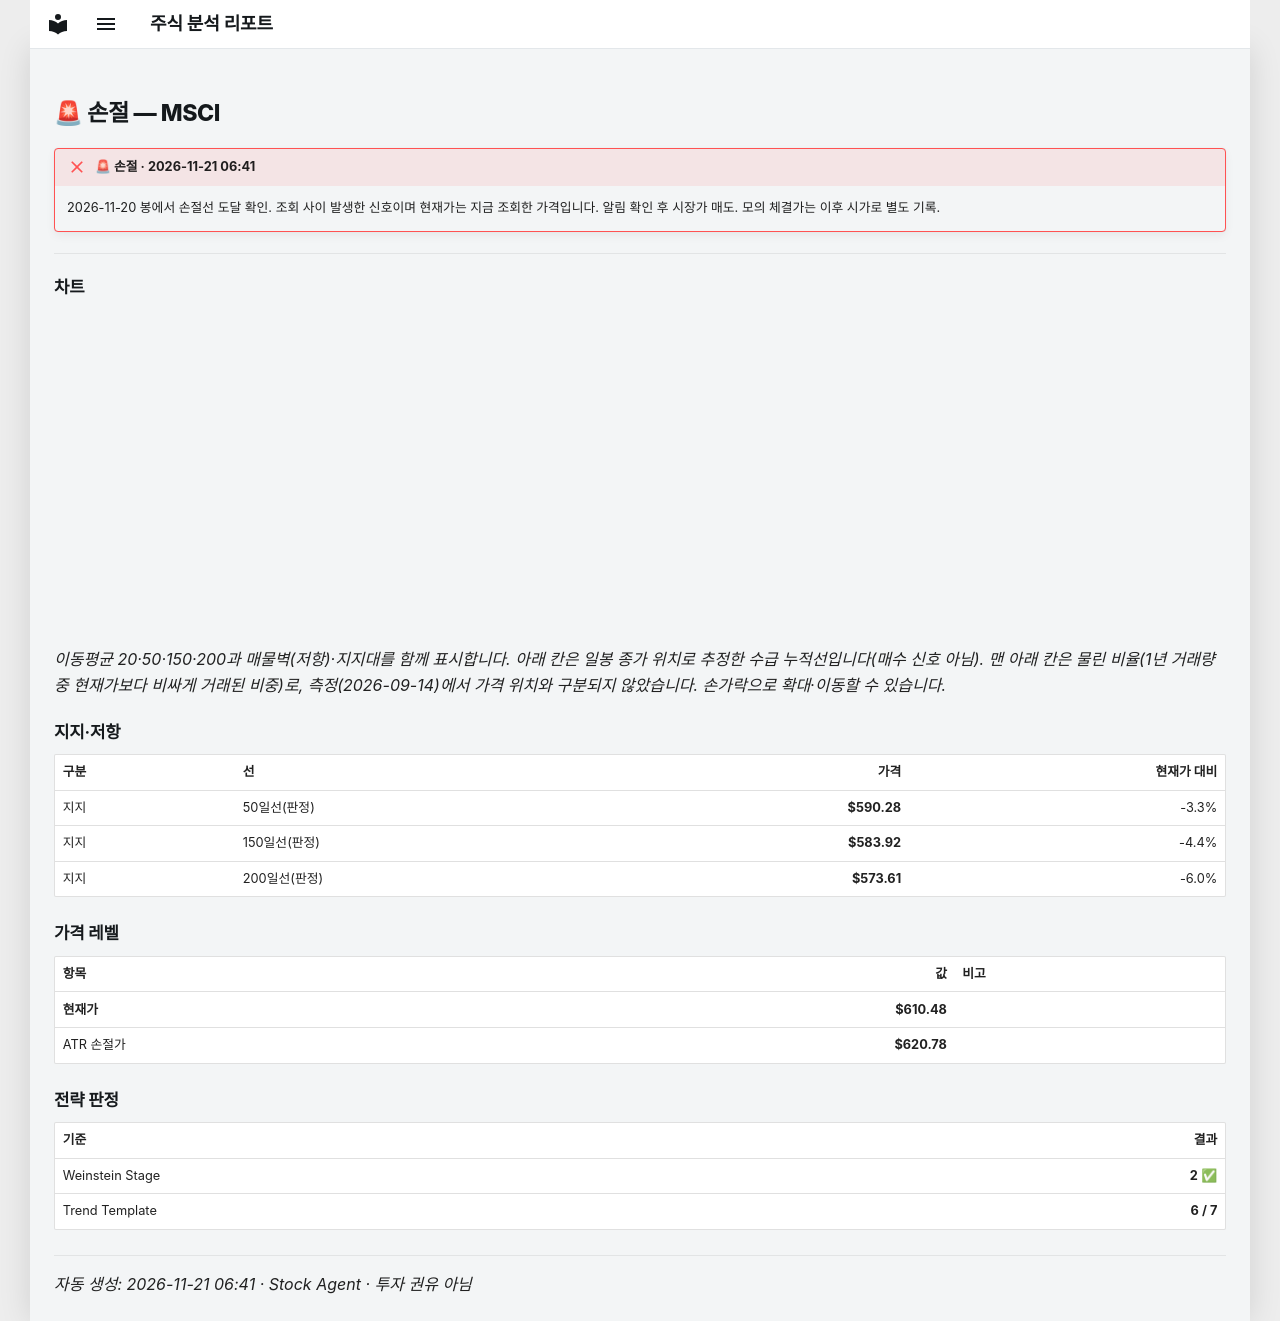

repository: soloandco/stock-reports · page: alerts/20261121-msci-stop_hit/index.html · generator: mkdocs

---
title: "🚨 손절 — MSCI"
ticker: MSCI
alert: "🚨 손절"
created: 2026-11-21
comments: true
---

# 🚨 손절 — MSCI

!!! failure "🚨 손절 · 2026-11-21 06:41"
    2026-11-20 봉에서 손절선 도달 확인. 조회 사이 발생한 신호이며 현재가는 지금 조회한 가격입니다. 알림 확인 후 시장가 매도. 모의 체결가는 이후 시가로 별도 기록.

---

## 차트

<div class="stock-chart" data-src="../charts/20261121-msci-stop_hit.json"></div>

_이동평균 20·50·150·200과 매물벽(저항)·지지대를 함께 표시합니다. 아래 칸은 일봉 종가 위치로 추정한 수급 누적선입니다(매수 신호 아님). 맨 아래 칸은 물린 비율(1년 거래량 중 현재가보다 비싸게 거래된 비중)로, 측정(2026-09-14)에서 가격 위치와 구분되지 않았습니다. 손가락으로 확대·이동할 수 있습니다._

## 지지·저항

| 구분 | 선 | 가격 | 현재가 대비 |
|:-----|:---|-----:|-----------:|
| 지지 | 50일선(판정) | **$590.28** | -3.3% |
| 지지 | 150일선(판정) | **$583.92** | -4.4% |
| 지지 | 200일선(판정) | **$573.61** | -6.0% |

## 가격 레벨

| 항목 | 값 | 비고 |
|:-----|---:|:-----|
| **현재가** | **$610.48** | |
| ATR 손절가 | **$620.78** | |

## 전략 판정

| 기준 | 결과 |
|:-----|-----:|
| Weinstein Stage | **2** ✅ |
| Trend Template | **6 / 7** |

---
_자동 생성: 2026-11-21 06:41 · Stock Agent · 투자 권유 아님_
